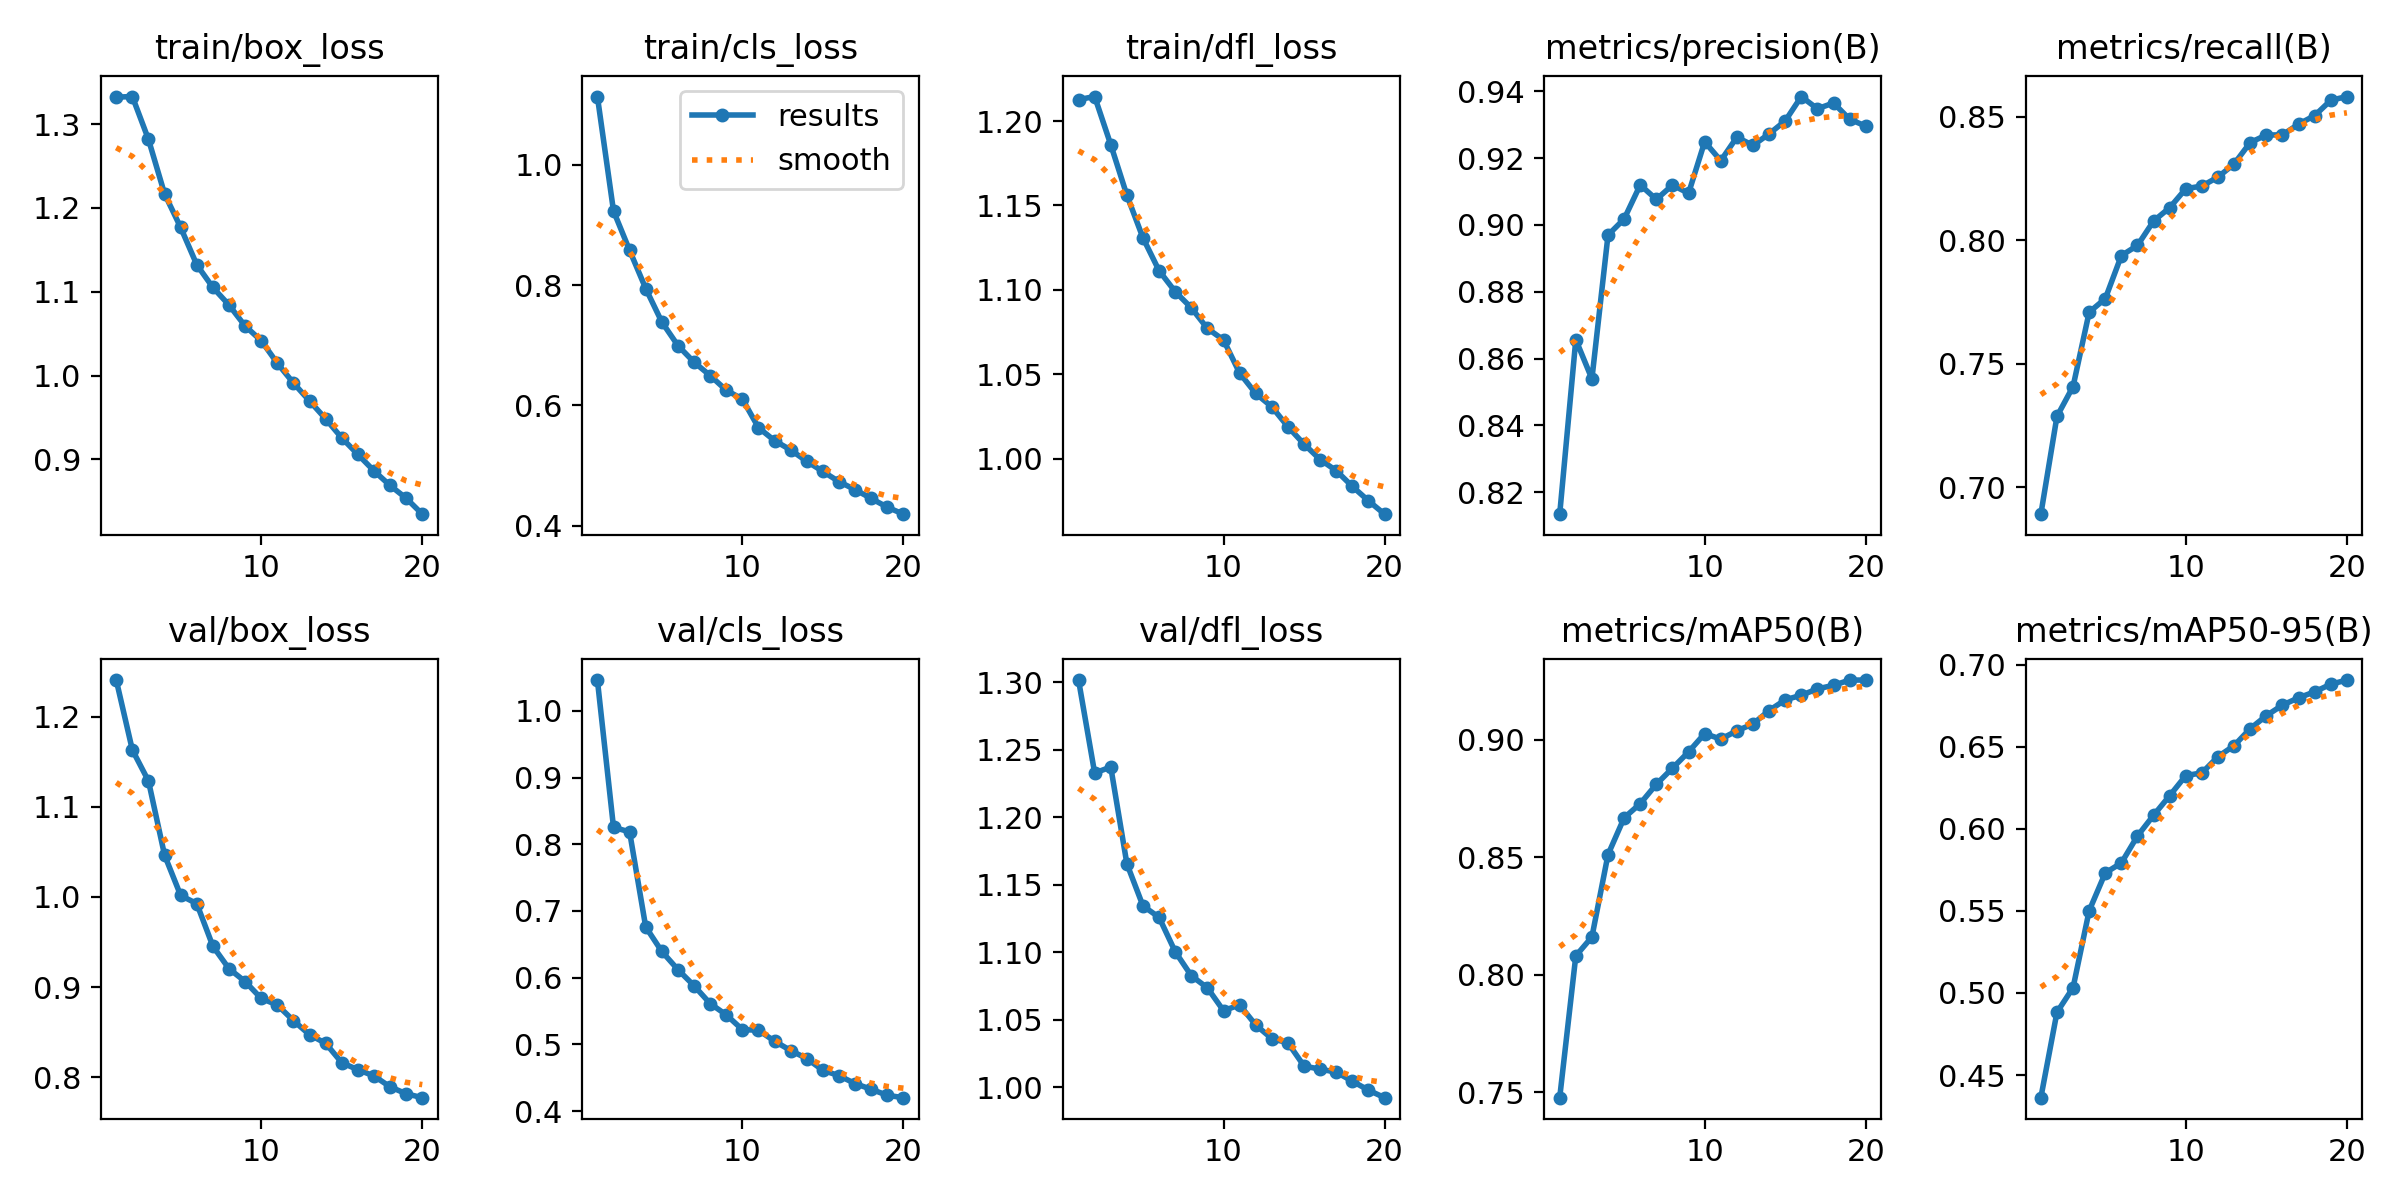

The file beside this chart, header and first rows:
epoch, train/box_loss, train/cls_loss, train/dfl_loss, metrics/precision(B), metrics/recall(B), metrics/mAP50(B), metrics/mAP50-95(B), val/box_loss, val/cls_loss, val/dfl_loss, lr/pg0, lr/pg1, lr/pg2
1, 1.332, 1.113, 1.213, 0.8134, 0.689, 0.7477, 0.4362, 1.24, 1.046, 1.302, 0.0005553, 0.0005553, 0.0005553
2, 1.333, 0.9232, 1.214, 0.8657, 0.7286, 0.8081, 0.4882, 1.163, 0.8255, 1.233, 0.001056, 0.001056, 0.001056
3, 1.282, 0.8576, 1.186, 0.8539, 0.7407, 0.8161, 0.5032, 1.129, 0.8185, 1.237, 0.001502, 0.001502, 0.001502
4, 1.217, 0.7943, 1.156, 0.897, 0.7708, 0.8511, 0.5501, 1.046, 0.676, 1.166, 0.001419, 0.001419, 0.001419
5, 1.177, 0.7387, 1.131, 0.9018, 0.7763, 0.8668, 0.5731, 1.002, 0.6393, 1.134, 0.001337, 0.001337, 0.001337
6, 1.132, 0.6995, 1.111, 0.912, 0.7938, 0.8728, 0.5792, 0.9926, 0.612, 1.126, 0.001254, 0.001254, 0.001254
7, 1.105, 0.6719, 1.099, 0.9076, 0.7979, 0.881, 0.5956, 0.9453, 0.5879, 1.101, 0.001172, 0.001172, 0.001172
8, 1.084, 0.6497, 1.089, 0.9119, 0.8078, 0.8879, 0.6082, 0.9204, 0.5612, 1.083, 0.001089, 0.001089, 0.001089
9, 1.059, 0.6253, 1.077, 0.9095, 0.8132, 0.8948, 0.6202, 0.9062, 0.5443, 1.074, 0.001007, 0.001007, 0.001007
10, 1.042, 0.6107, 1.07, 0.9249, 0.8209, 0.9026, 0.6324, 0.8874, 0.5221, 1.057, 0.0009243, 0.0009243, 0.0009243
11, 1.015, 0.5632, 1.051, 0.9192, 0.822, 0.9003, 0.634, 0.8801, 0.5212, 1.061, 0.0008418, 0.0008418, 0.0008418
12, 0.9911, 0.5415, 1.039, 0.9263, 0.8256, 0.9038, 0.6439, 0.8628, 0.5048, 1.046, 0.0007593, 0.0007593, 0.0007593
13, 0.9697, 0.5261, 1.031, 0.9238, 0.8309, 0.9067, 0.6506, 0.8472, 0.4907, 1.036, 0.0006768, 0.0006768, 0.0006768
14, 0.9484, 0.5072, 1.019, 0.9273, 0.8396, 0.9124, 0.661, 0.8377, 0.4787, 1.033, 0.0005943, 0.0005943, 0.0005943
15, 0.9256, 0.4904, 1.009, 0.9311, 0.8427, 0.9169, 0.6689, 0.8162, 0.4611, 1.016, 0.0005118, 0.0005118, 0.0005118
16, 0.9059, 0.4734, 0.9996, 0.9384, 0.8427, 0.9189, 0.6753, 0.8084, 0.453, 1.014, 0.0004292, 0.0004292, 0.0004292
17, 0.8863, 0.4602, 0.993, 0.9348, 0.847, 0.9216, 0.6798, 0.8015, 0.4412, 1.011, 0.0003467, 0.0003467, 0.0003467
18, 0.8689, 0.4455, 0.9837, 0.9365, 0.8505, 0.9231, 0.6834, 0.7894, 0.4326, 1.005, 0.0002642, 0.0002642, 0.0002642
19, 0.8537, 0.431, 0.9751, 0.9316, 0.8567, 0.9254, 0.688, 0.7817, 0.4236, 0.998, 0.0001817, 0.0001817, 0.0001817
20, 0.8346, 0.4194, 0.9672, 0.9296, 0.8582, 0.9254, 0.6906, 0.7773, 0.4201, 0.9924, 9.9187e-05, 9.9187e-05, 9.9187e-05
